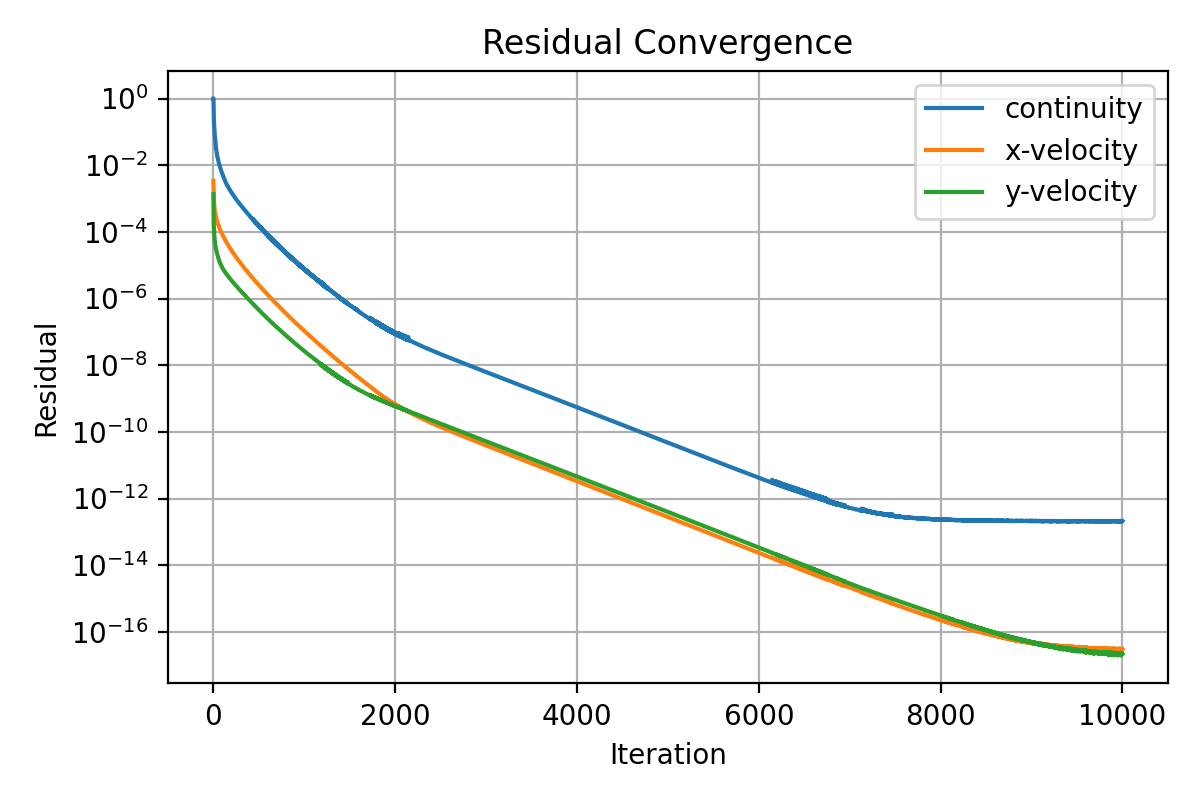

The data file committed next to this chart (first rows):
iter, continuity, x-velocity, y-velocity
1, 1.0, 0.003406, 0.001347
2, 1.0, 0.002587, 0.0004565
3, 0.6101, 0.001877, 0.0002557
4, 0.4001, 0.001424, 0.0001941
5, 0.2923, 0.001177, 0.0001579
6, 0.2383, 0.0009864, 0.0001309
7, 0.2067, 0.000873, 0.0001137
8, 0.1846, 0.000769, 0.0001003
9, 0.1642, 0.0007045, 8.89043826267688e-05
10, 0.1482, 0.000642, 8.147856832383089e-05
11, 0.1327, 0.000598, 7.407022920036332e-05
12, 0.1184, 0.0005584, 6.929659711829813e-05
13, 0.1057, 0.0005227, 6.416698829975307e-05
14, 0.09645, 0.0004955, 6.038676180641336e-05
15, 0.08899, 0.0004685, 5.657696985466779e-05
16, 0.08073, 0.0004457, 5.345907553972082e-05
17, 0.07433, 0.0004268, 5.063409787437796e-05
18, 0.0693, 0.000408, 4.804319556300483e-05
19, 0.06355, 0.0003923, 4.595808742295092e-05
20, 0.05858, 0.0003765, 4.379727039338826e-05
21, 0.05401, 0.0003628, 4.195564298926657e-05
22, 0.05057, 0.00035, 4.025890908961171e-05
23, 0.04758, 0.0003385, 3.868857325251462e-05
24, 0.04509, 0.000327, 3.714696223388957e-05
25, 0.04204, 0.0003171, 3.584432205867749e-05
26, 0.03984, 0.000307, 3.452498610206281e-05
27, 0.03768, 0.0002981, 3.33780270328311e-05
28, 0.03542, 0.0002897, 3.225826971466904e-05
29, 0.03369, 0.0002816, 3.123948782737738e-05
30, 0.03209, 0.0002741, 3.022362043533151e-05
31, 0.03063, 0.0002669, 2.933097652489628e-05
32, 0.02929, 0.0002601, 2.842362174875942e-05
33, 0.02827, 0.0002536, 2.763812200900015e-05
34, 0.0272, 0.0002471, 2.682662549148236e-05
35, 0.02571, 0.0002412, 2.608819518879329e-05
36, 0.02466, 0.0002357, 2.535770031235468e-05
37, 0.02385, 0.0002302, 2.469293425979717e-05
38, 0.02288, 0.0002252, 2.404049896269154e-05
39, 0.02196, 0.0002202, 2.341089228449493e-05
40, 0.02121, 0.0002152, 2.284252463841905e-05
41, 0.02024, 0.0002107, 2.227846465963564e-05
42, 0.01932, 0.0002063, 2.173540981382346e-05
43, 0.01877, 0.0002023, 2.119732270687544e-05
44, 0.01841, 0.0001979, 2.071976692481964e-05
45, 0.01774, 0.000194, 2.025587355229929e-05
46, 0.01741, 0.0001904, 1.976192073327784e-05
47, 0.01706, 0.0001865, 1.933673289327286e-05
48, 0.01644, 0.000183, 1.890948814765344e-05
49, 0.01591, 0.0001795, 1.848802980544927e-05
50, 0.01546, 0.0001762, 1.810878172779829e-05
51, 0.015, 0.0001729, 1.772705372406735e-05
52, 0.01462, 0.0001698, 1.734705596232257e-05
53, 0.01436, 0.0001667, 1.700920209984312e-05
54, 0.01389, 0.0001638, 1.665635128909995e-05
55, 0.01364, 0.000161, 1.631597789064164e-05
56, 0.01328, 0.000158, 1.603360969616656e-05
57, 0.01277, 0.0001553, 1.571748957275764e-05
58, 0.01251, 0.0001528, 1.539341988489555e-05
59, 0.01222, 0.0001501, 1.51254909902169e-05
60, 0.0119, 0.0001476, 1.48414434354226e-05
... 9,940 more rows
